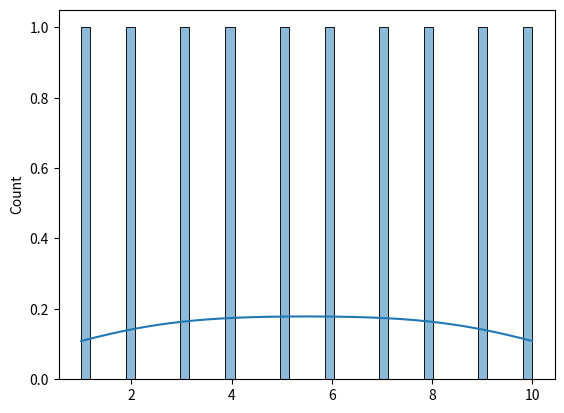

Python code for this plot:
import seaborn as sns
import matplotlib.pyplot as plt
i=[1,2,3,4,5,6,7,8,9,10]

sns.histplot(x=i,kde=True,bins=50)

plt.show()
